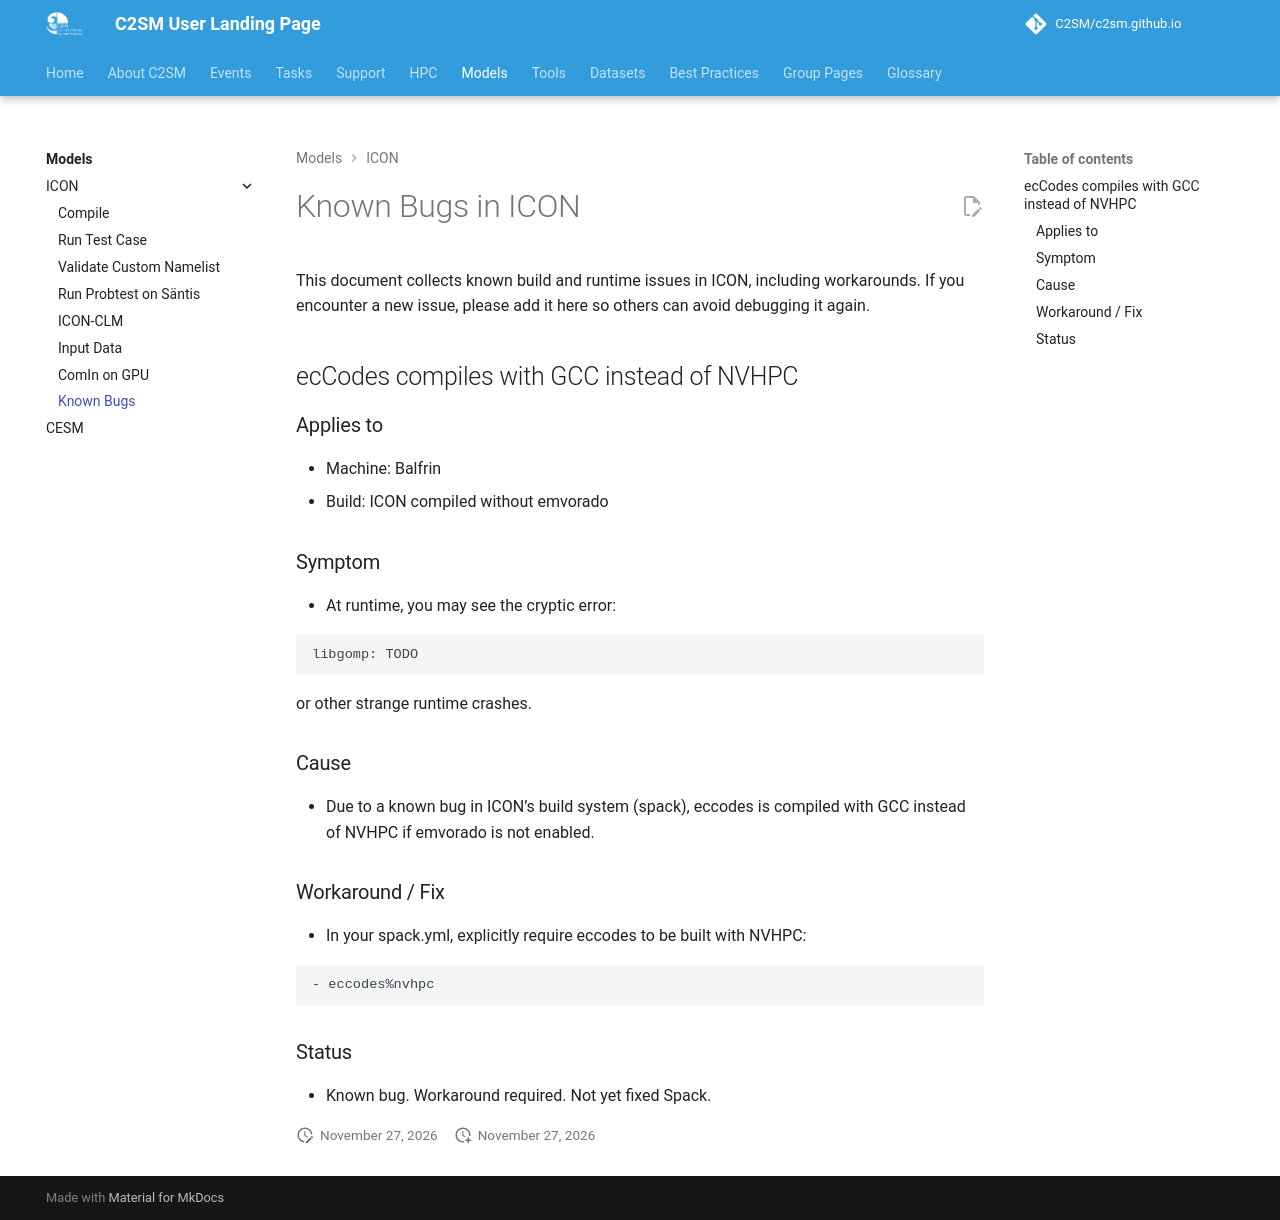

repository: C2SM/c2sm.github.io · page: pr-preview/pr-511/models/icon/known_bugs/index.html · generator: mkdocs

# Known Bugs in ICON

This document collects known build and runtime issues in ICON, including workarounds.
If you encounter a new issue, please add it here so others can avoid debugging it again.

## ecCodes compiles with GCC instead of NVHPC

### Applies to

- Machine: Balfrin
- Build: ICON compiled without emvorado

### Symptom

- At runtime, you may see the cryptic error:

```bash
libgomp: TODO
```

or other strange runtime crashes.

### Cause

- Due to a known bug in ICON’s build system (spack), eccodes is compiled with GCC instead of NVHPC if emvorado is not enabled.

### Workaround / Fix

- In your spack.yml, explicitly require eccodes to be built with NVHPC:

```bash
- eccodes%nvhpc
```

### Status

- Known bug. Workaround required. Not yet fixed Spack.
